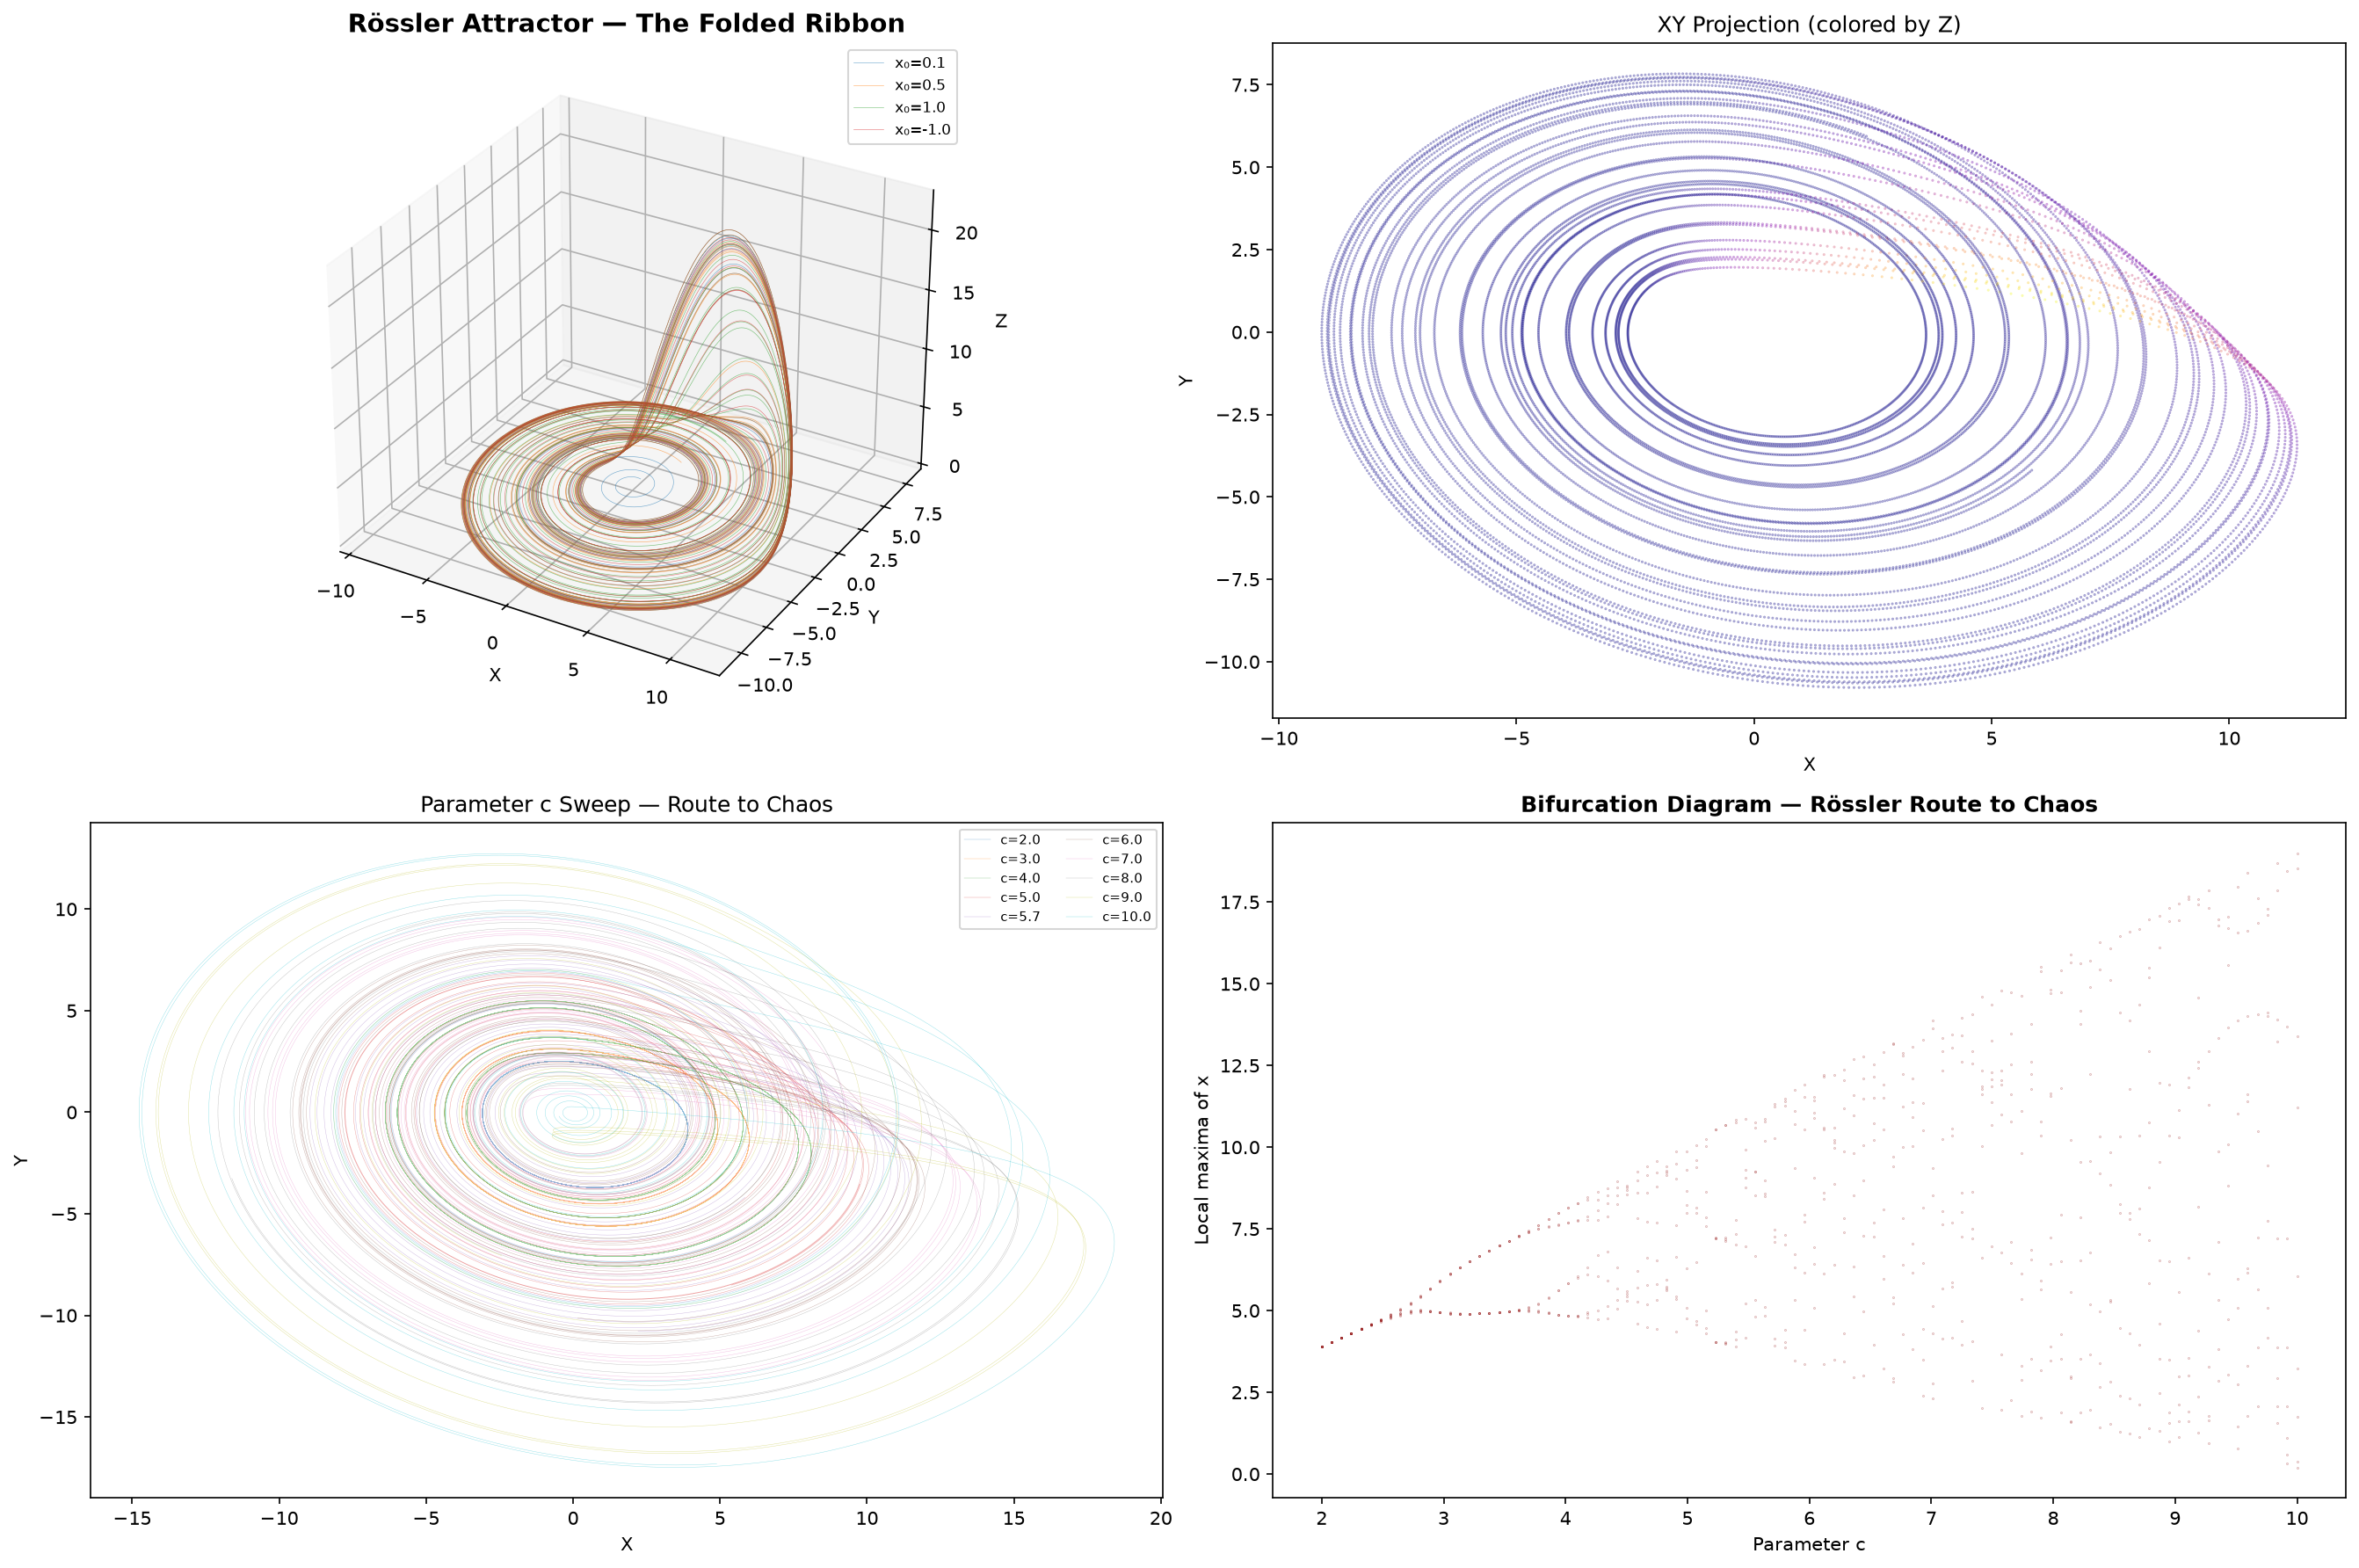

This figure's Python source:
"""
Discovery #005: The Rössler Attractor
A simpler strange attractor than Lorenz, with a single nonlinear term.
Known for its "folded ribbon" topology and simpler chaos generation.
"""
import matplotlib
matplotlib.use('Agg')
import numpy as np
import matplotlib.pyplot as plt
from mpl_toolkits.mplot3d import Axes3D

def rossler_rk4(x0, y0, z0, dt, steps, a=0.2, b=0.2, c=5.7):
    """Vectorized RK4 integration of the Rössler system."""
    xs = np.zeros(steps)
    ys = np.zeros(steps)
    zs = np.zeros(steps)
    x, y, z = x0, y0, z0
    for i in range(steps):
        xs[i] = x; ys[i] = y; zs[i] = z
        # k1
        k1x = -y - z
        k1y = x + a*y
        k1z = b + z*(x - c)
        # k2
        x2 = x + 0.5*dt*k1x; y2 = y + 0.5*dt*k1y; z2 = z + 0.5*dt*k1z
        k2x = -y2 - z2
        k2y = x2 + a*y2
        k2z = b + z2*(x2 - c)
        # k3
        x3 = x + 0.5*dt*k2x; y3 = y + 0.5*dt*k2y; z3 = z + 0.5*dt*k2z
        k3x = -y3 - z3
        k3y = x3 + a*y3
        k3z = b + z3*(x3 - c)
        # k4
        x4 = x + dt*k3x; y4 = y + dt*k3y; z4 = z + dt*k3z
        k4x = -y4 - z4
        k4y = x4 + a*y4
        k4z = b + z4*(x4 - c)
        x += dt/6*(k1x + 2*k2x + 2*k3x + k4x)
        y += dt/6*(k1y + 2*k2y + 2*k3y + k4y)
        z += dt/6*(k1z + 2*k2z + 2*k3z + k4z)
    return xs, ys, zs

dt = 0.01
steps = 20000

fig = plt.figure(figsize=(18, 12))

# Panel 1: 3D Rössler attractor
ax1 = fig.add_subplot(221, projection='3d')
for x0 in [0.1, 0.5, 1.0, -1.0]:
    xs, ys, zs = rossler_rk4(x0, 0.0, 0.0, dt, steps)
    s = 2000
    ax1.plot(xs[s:], ys[s:], zs[s:], linewidth=0.3, alpha=0.6, label=f'x₀={x0}')
ax1.set_title('Rössler Attractor — The Folded Ribbon', fontsize=14, fontweight='bold')
ax1.set_xlabel('X'); ax1.set_ylabel('Y'); ax1.set_zlabel('Z')
ax1.legend(fontsize=8)

# Panel 2: XY projection colored by Z
ax2 = fig.add_subplot(222)
xs, ys, zs = rossler_rk4(1.0, 0.0, 0.0, dt, steps)
s = 2000
ax2.scatter(xs[s:], ys[s:], s=0.2, alpha=0.4, c=zs[s:], cmap='plasma')
ax2.set_title('XY Projection (colored by Z)', fontsize=12)
ax2.set_xlabel('X'); ax2.set_ylabel('Y')

# Panel 3: Parameter c sweep
ax3 = fig.add_subplot(223)
for c in [2.0, 3.0, 4.0, 5.0, 5.7, 6.0, 7.0, 8.0, 9.0, 10.0]:
    xs, ys, zs = rossler_rk4(1.0, 0.0, 0.0, dt, steps, c=c)
    s = 10000
    ax3.plot(xs[s:], ys[s:], linewidth=0.2, alpha=0.5, label=f'c={c}')
ax3.set_title('Parameter c Sweep — Route to Chaos', fontsize=12)
ax3.set_xlabel('X'); ax3.set_ylabel('Y')
ax3.legend(fontsize=7, ncol=2)

# Panel 4: Bifurcation diagram (reduced c range for speed)
ax4 = fig.add_subplot(224)
c_values = np.linspace(2.0, 10.0, 100)
for c in c_values:
    xs, ys, zs = rossler_rk4(1.0, 0.0, 0.0, dt, 10000, c=c)
    x = xs[5000:]
    maxima = x[1:-1][(x[1:-1] > x[:-2]) & (x[1:-1] > x[2:])]
    ax4.scatter([c]*len(maxima), maxima, s=0.05, c='darkred', alpha=0.5)
ax4.set_title('Bifurcation Diagram — Rössler Route to Chaos', fontsize=12, fontweight='bold')
ax4.set_xlabel('Parameter c')
ax4.set_ylabel('Local maxima of x')

plt.tight_layout()
plt.savefig('rossler_attractor.png', dpi=150, bbox_inches='tight')
print("Rössler attractor saved to rossler_attractor.png")

# Deep view
fig2 = plt.figure(figsize=(10, 8))
ax = fig2.add_subplot(111, projection='3d')
xs, ys, zs = rossler_rk4(1.0, 0.0, 0.0, dt, 40000)
s = 5000
traj_x, traj_y, traj_z = xs[s:], ys[s:], zs[s:]
colors = np.arange(len(traj_x)) / len(traj_x)
ax.scatter(traj_x, traj_y, traj_z, c=colors, cmap='inferno', s=0.3, alpha=0.5)
ax.set_title('Rössler Attractor — Deep View (time-colored)', fontsize=14, fontweight='bold')
ax.set_xlabel('X'); ax.set_ylabel('Y'); ax.set_zlabel('Z')
plt.savefig('rossler_deep_view.png', dpi=150, bbox_inches='tight')
print("Deep view saved to rossler_deep_view.png")
